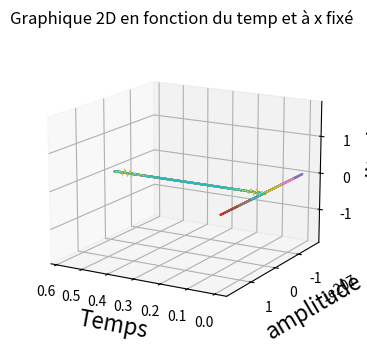

Here is the Python script that generated this plot:
#Résolution de l'équation de d'Alembert par la méthode des différences finies à l'ordre 4

import matplotlib.pyplot as plt
import numpy as np
import matplotlib.animation as animation
from pylab import*

#Création de la matrice pentadiagonale  
def M(n):
  """int -> array(n,n)
 Renvoie matrice diagonale de dimension n*n contenant les coefficients du systeme"""

  M = zeros((n+1,n+1),float)

  for i in range(0,n):
    if(i==0):                                   #pour la première ligne de la matrice
        M[i,i], M[i,i+1], M[i,i+2]=30*(1-alpha**2), -16*alpha**2, alpha**2
    elif(i==1):                                 #pour la deuxième ligne de la matrice
        M[i,i-1], M[i,i], M[i,i+1], M[i,i+2]=-16*alpha**2, 30*(1-alpha**2), -16*alpha**2, alpha**2
    elif(i==n-2):                               #pour l'avant dernière ligne de la matrice
        M[i,i-2], M[i,i-1], M[i,i], M[i,i+1]= alpha**2,-16*alpha**2, 30*(1-alpha**2), -16*alpha**2
    elif(i==n-1):                               #pour la dernière ligne de la matrice
        M[i,i-2], M[i,i-1], M[i,i]= alpha**2,-16*alpha**2, 30*(1-alpha**2)
    else:                                       #pour le cas général
        M[i,i-2], M[i,i-1], M[i,i], M[i,i+1], M[i,i+2] = alpha**2,-16*alpha**2, 30*(1-alpha**2), -16*alpha**2, alpha**2

  return M


#Initialise la matrice colonne avec les valeurs à l'état initial t=0
#Ici,on considère que U(x,0)=sin(x)
def init_U0(n):
  """int -> array(n,1)
  Retourne une matrice colonne composée des valeurs de l'onde à l'état initial t=0 """

  U0=zeros((n+1,1),float)

  for i in range(0,n+1):
    U0[i,0]=sin((MODE*pi/L)*(i*dx));
  U0[n,0]=0
  return U0


#Initialise la matrice colonne avec les valeurs à l'état t=1
#le calcul s'effectue avec la formule trouvée en discrétisant
def init_U1(n):
    """int -> array(n,1)
    Retourne une matrice colonne composée des valeurs de l'onde à l'état initial t=1 """
    #Initialisation des tableaux
    U0=init_U0(n+1)
    U1=zeros((n+1,1),float)

    for i in range (1,n):
        U1[i]= 16*U0[i]
    U1[0]=U1[n]=0.0 #Conditions initiales à modifier 

    return U1

#Initialise la matrice colonne avec les valeurs à l'état t=2
def init_U2(n):
    """int -> array(n,1)
    Retourne une matrice colonne composée des valeurs de l'onde à l'état initial t=2 """
    #Initialisation des tableaux
    U0=init_U0(n+1)
    U1=init_U1(n+1)
    U2=zeros((n+1,1),float)

    for i in range (1,n):
        U2[i]= 16*U1[i] + 30*(1-alpha**2)*U0[i] + (alpha**2)*(U0[i+2] +U0[i-1]) +(alpha**2)*U0[i-2]
    U2[0]=U2[n]=0.0 #Conditions initiales à modifier 

    return U2

#Initialise la matrice colonne avec les valeurs à l'état t=3
def init_U3(n):
    """int -> array(n,1)
    Retourne une matrice colonne composée des valeurs de l'onde à l'état initial t=3 """
    #Initialisation des tableaux
    U0=init_U0(n+1)
    U1=init_U1(n+1)
    U2=init_U2(n+1)
    U3=zeros((n+1,1),float)

    for i in range (1,n):
        U3[i]= 16*U2[i] + 30*(1-alpha**2)*U1[i] + (alpha**2)*(U1[i+2] +U1[i-1]) +(alpha**2)*U1[i-2] -16*U0[i]
    U3[0]=U3[n]=0.0 #Conditions initiales à modifier    

    return U3

#caractéristique physique 
c=340 #m.s^-1   célérité de l'onde

#Paramètres discrétisation de l'espace - maillage spatiale - indice i
L=0.58  #Longueur de la corde en m
dx=0.01 #pas entre deux points de l'espace
Nx=int(L/dx) #Nombre de points de l'espace
X=linspace(0,L,Nx+1)

#Paramètre de discrétisation du temps -maillage temporel - indice n
Duree=0.005  #Durée de la mesure de l'onde en seconde
dt=dx/c  #pas dans le temps
Nt=int(Duree/dt)  #Nombre de points dans l'espace
T=linspace(0,Duree,Nt+1)

#Conditions aux limites
u0l=0     
unl=0

#Parametre de calcul
alpha =(c*dt/dx)    
MODE=2 #Nombre de modes spatiaux

#Création de la matrice triagonale D
D=M(Nx)

#Création de la matrice U des résultats
U=zeros((Nx+1,Nt+1),float)

#Conditions initiales
U0=init_U0(Nx)
U1=init_U1(Nx)
U2=init_U2(Nx)
U3=init_U3(Nx)
U[:,[0]]=U0
U[:,[1]]=U1
U[:,[2]]=U2
U[:,[3]]=U3


#Matrices des conditions limites
Cl=zeros((Nx+1,1),float)
Cl[0]=u0l
Cl[Nx]=unl

#Calcul du reste des valeurs
for j in range(3,Nt-2):
    U[:,[j+2]]=16*U[:,[j+1]] + dot(D,U[:,[j]]) - 16*U[:,[j-1]] + U[:,[j-2]] + Cl

# Affichage de la solution Sans animation 
fig = plt.figure(figsize=(7,4))
ax = fig.add_subplot(111, projection='3d')
ax.set_xlabel('position', fontsize = 16)
ax.set_ylabel('temps', fontsize = 16)
ax.set_zlabel('amplitude', fontsize = 16)
ax.view_init(elev = 15, azim = 120)

ST,SX = meshgrid(T,X)
p = ax.plot_surface(SX,ST,U,cmap = 'viridis')       
plt.show()

#Graphique 2D en fonction de la position
for i in range(0,10):
  plt.plot(X,U[:,[i]])

plt.xlabel("position")
plt.ylabel("amplitude")
plt.title("Graphique 2D en fonction de la positon et à t fixé")
plt.grid("True")
plt.show()

#Graphique 2D en fonction du temps
for i in range(0,10): 
  plt.plot(T,U[i,:])

plt.xlabel("Temps")
plt.ylabel("amplitude")
plt.title("Graphique 2D en fonction du temp et à x fixé ")
plt.grid("True")

plt.show()